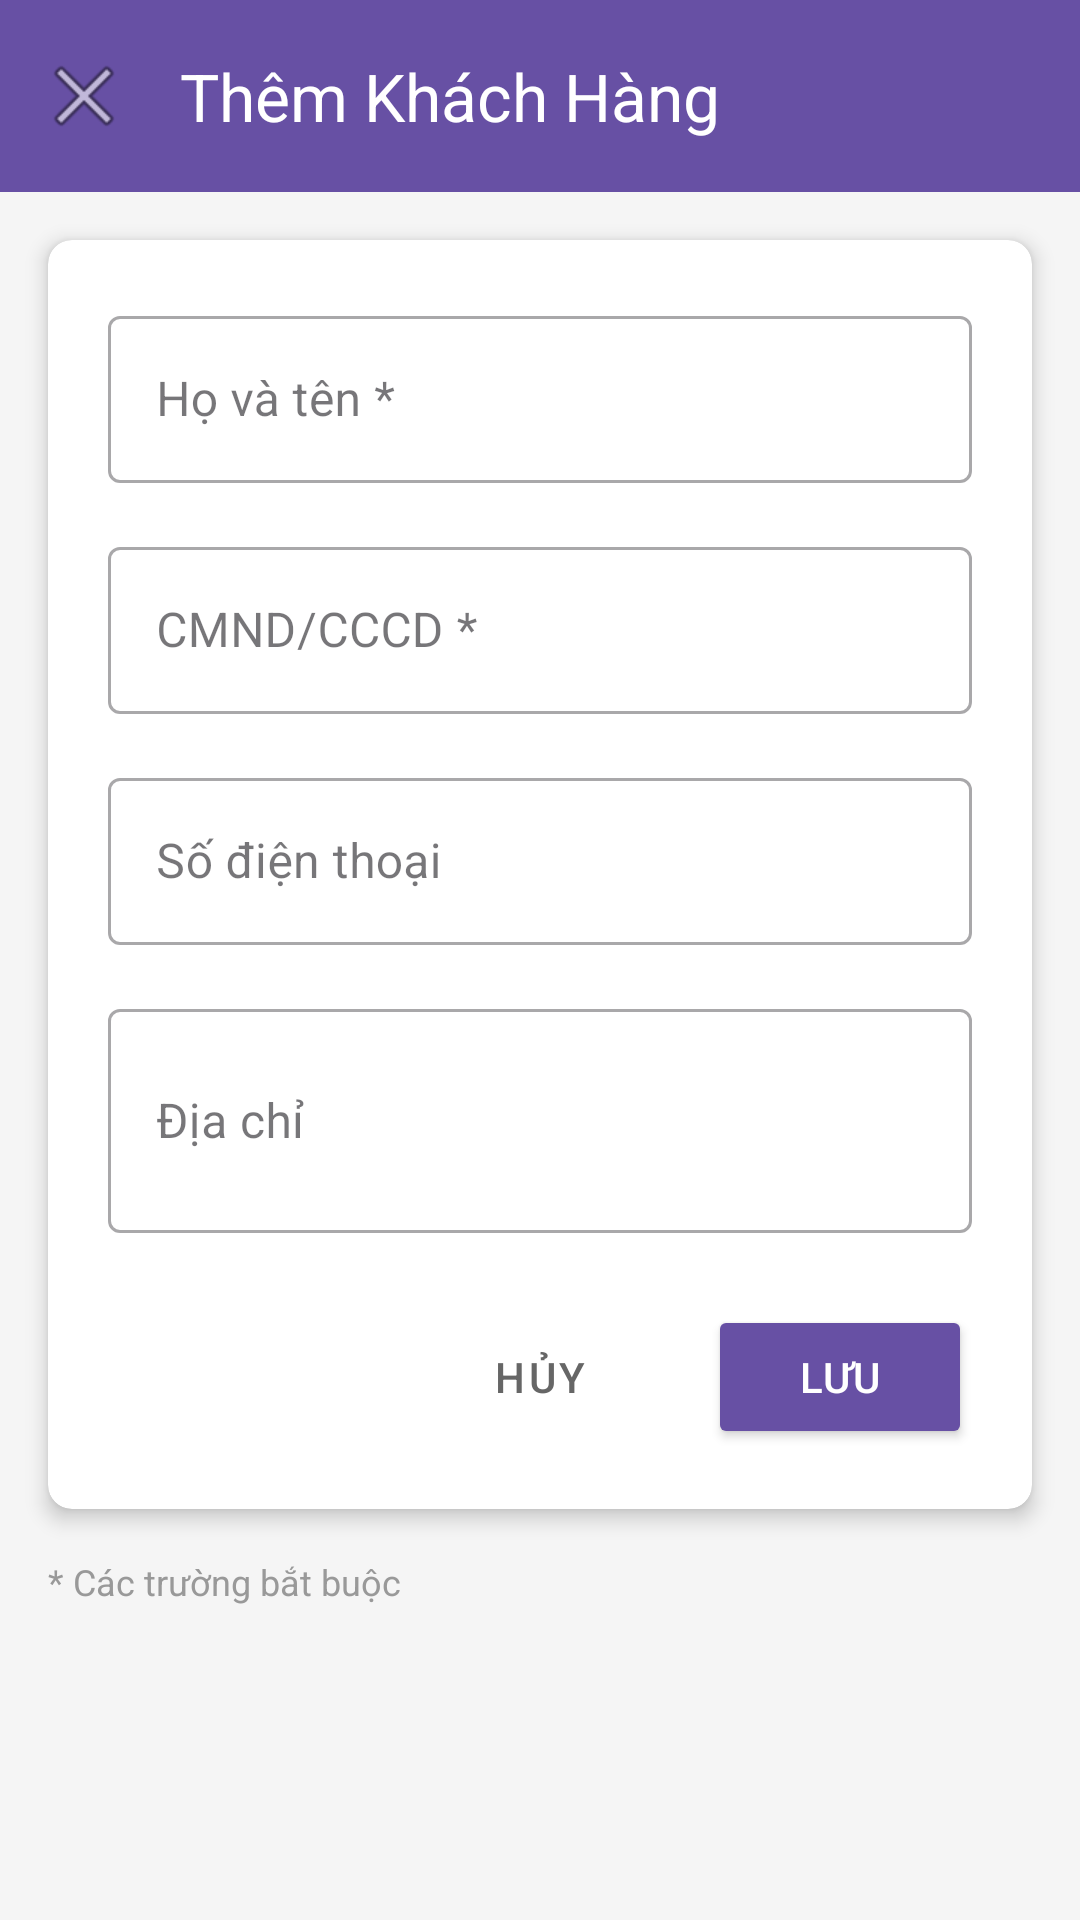

Layout XML and referenced resources for this Android screen:
<!-- AndroidManifest.xml: application theme Theme.QLTCD -->
<!-- res/layout/activity_them_khach_hang.xml -->
<?xml version="1.0" encoding="utf-8"?>
<ScrollView xmlns:android="http://schemas.android.com/apk/res/android"
    xmlns:app="http://schemas.android.com/apk/res-auto"
    android:layout_width="match_parent"
    android:layout_height="match_parent"
    android:fillViewport="true"
    android:background="#F5F5F5">

    <LinearLayout
        android:layout_width="match_parent"
        android:layout_height="wrap_content"
        android:orientation="vertical">

        
        <androidx.appcompat.widget.Toolbar
            android:id="@+id/toolbar"
            android:layout_width="match_parent"
            android:layout_height="?attr/actionBarSize"
            android:background="?attr/colorPrimary"
            android:elevation="4dp"
            android:theme="@style/ThemeOverlay.AppCompat.Dark.ActionBar"
            app:title="Thêm Khách Hàng"
            app:titleTextColor="@android:color/white"
            app:navigationIcon="@android:drawable/ic_menu_close_clear_cancel"/>

        
        <androidx.cardview.widget.CardView
            android:layout_width="match_parent"
            android:layout_height="wrap_content"
            android:layout_margin="16dp"
            app:cardCornerRadius="8dp"
            app:cardElevation="4dp">

            <LinearLayout
                android:layout_width="match_parent"
                android:layout_height="wrap_content"
                android:orientation="vertical"
                android:padding="20dp">

                
                <com.google.android.material.textfield.TextInputLayout
                    android:layout_width="match_parent"
                    android:layout_height="wrap_content"
                    android:hint="Họ và tên *"
                    style="@style/Widget.MaterialComponents.TextInputLayout.OutlinedBox">

                    <com.google.android.material.textfield.TextInputEditText
                        android:id="@+id/edtHoTen"
                        android:layout_width="match_parent"
                        android:layout_height="wrap_content"
                        android:inputType="textPersonName"
                        android:maxLines="1"/>
                </com.google.android.material.textfield.TextInputLayout>

                
                <com.google.android.material.textfield.TextInputLayout
                    android:layout_width="match_parent"
                    android:layout_height="wrap_content"
                    android:layout_marginTop="16dp"
                    android:hint="CMND/CCCD *"
                    style="@style/Widget.MaterialComponents.TextInputLayout.OutlinedBox">

                    <com.google.android.material.textfield.TextInputEditText
                        android:id="@+id/edtCMND"
                        android:layout_width="match_parent"
                        android:layout_height="wrap_content"
                        android:inputType="number"
                        android:maxLength="12"
                        android:maxLines="1"/>
                </com.google.android.material.textfield.TextInputLayout>

                
                <com.google.android.material.textfield.TextInputLayout
                    android:layout_width="match_parent"
                    android:layout_height="wrap_content"
                    android:layout_marginTop="16dp"
                    android:hint="Số điện thoại"
                    style="@style/Widget.MaterialComponents.TextInputLayout.OutlinedBox">

                    <com.google.android.material.textfield.TextInputEditText
                        android:id="@+id/edtDienThoai"
                        android:layout_width="match_parent"
                        android:layout_height="wrap_content"
                        android:inputType="phone"
                        android:maxLength="11"
                        android:maxLines="1"/>
                </com.google.android.material.textfield.TextInputLayout>

                
                <com.google.android.material.textfield.TextInputLayout
                    android:layout_width="match_parent"
                    android:layout_height="wrap_content"
                    android:layout_marginTop="16dp"
                    android:hint="Địa chỉ"
                    style="@style/Widget.MaterialComponents.TextInputLayout.OutlinedBox">

                    <com.google.android.material.textfield.TextInputEditText
                        android:id="@+id/edtDiaChi"
                        android:layout_width="match_parent"
                        android:layout_height="wrap_content"
                        android:inputType="textMultiLine"
                        android:maxLines="3"
                        android:minLines="2"/>
                </com.google.android.material.textfield.TextInputLayout>

                
                <LinearLayout
                    android:layout_width="match_parent"
                    android:layout_height="wrap_content"
                    android:layout_marginTop="24dp"
                    android:orientation="horizontal"
                    android:gravity="end">

                    <Button
                        android:id="@+id/btnHuy"
                        android:layout_width="wrap_content"
                        android:layout_height="wrap_content"
                        android:text="Hủy"
                        android:textColor="#666666"
                        style="@style/Widget.MaterialComponents.Button.OutlinedButton"/>

                    <Button
                        android:id="@+id/btnLuu"
                        android:layout_width="wrap_content"
                        android:layout_height="wrap_content"
                        android:layout_marginStart="12dp"
                        android:text="Lưu"
                        android:textColor="@android:color/white"
                        android:backgroundTint="?attr/colorPrimary"/>
                </LinearLayout>

            </LinearLayout>
        </androidx.cardview.widget.CardView>

        
        <TextView
            android:layout_width="match_parent"
            android:layout_height="wrap_content"
            android:layout_marginStart="16dp"
            android:layout_marginEnd="16dp"
            android:text="* Các trường bắt buộc"
            android:textSize="12sp"
            android:textColor="#999999"/>

    </LinearLayout>
</ScrollView>
<!-- resources referenced by this layout -->
<resources>
  <style name="Theme.QLTCD" parent="Base.Theme.QLTCD" />
  <style name="Base.Theme.QLTCD" parent="Theme.Material3.DayNight.NoActionBar">
          
          
      </style>
</resources>
